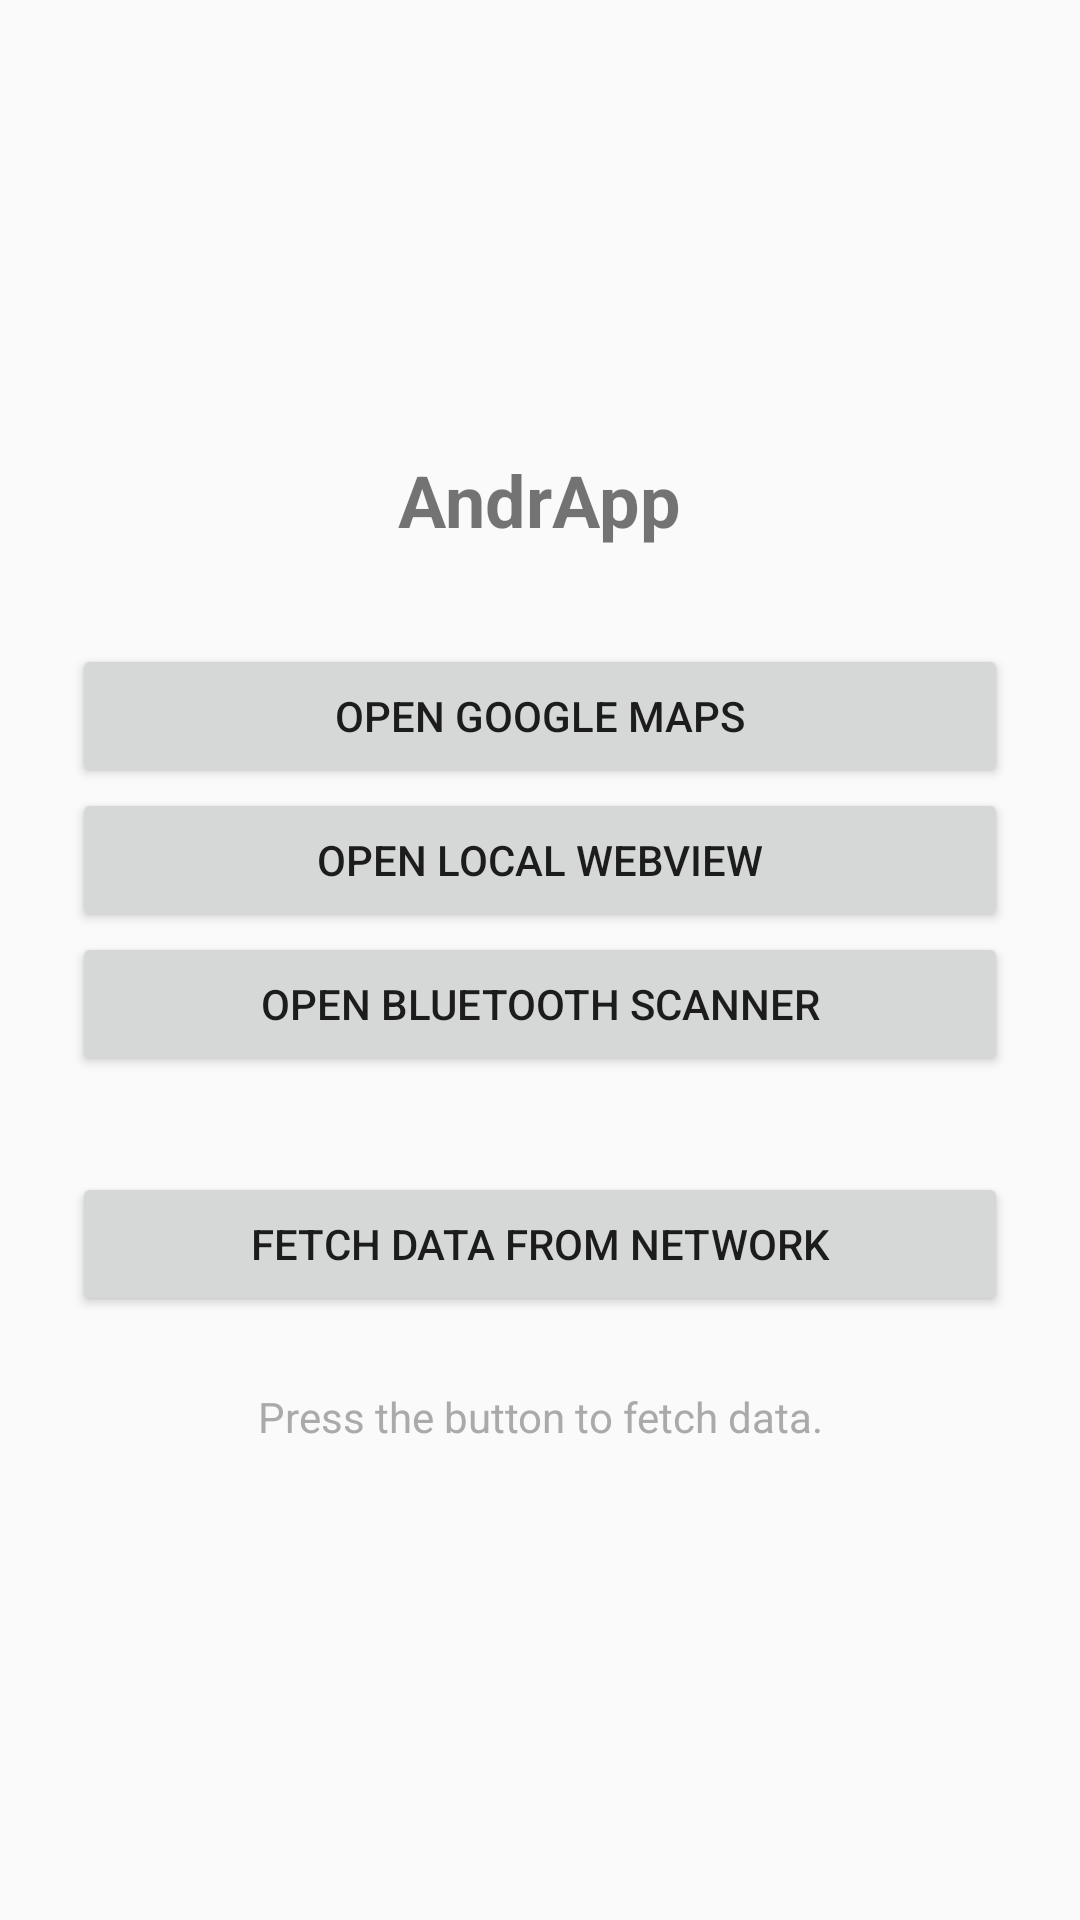

Android layout source for this screen:
<!-- AndroidManifest.xml: activity theme Theme.AndrApp -->
<!-- res/layout/activity_main.xml -->
<?xml version="1.0" encoding="utf-8"?>
<LinearLayout xmlns:android="http://schemas.android.com/apk/res/android"
    xmlns:tools="http://schemas.android.com/tools"
    android:layout_width="match_parent"
    android:layout_height="match_parent"
    android:orientation="vertical"
    android:gravity="center"
    android:padding="24dp"
    tools:context=".MainActivity">

    <TextView
        android:layout_width="wrap_content"
        android:layout_height="wrap_content"
        android:text="@string/app_name"
        android:textSize="24sp"
        android:textStyle="bold"
        android:layout_marginBottom="32dp"/>

    <Button
        android:id="@+id/btn_open_maps"
        android:layout_width="match_parent"
        android:layout_height="wrap_content"
        android:text="@string/open_google_maps" />

    <Button
        android:id="@+id/btn_open_webview"
        android:layout_width="match_parent"
        android:layout_height="wrap_content"
        android:text="@string/open_local_webview" />

    <Button
        android:id="@+id/btn_open_bluetooth"
        android:layout_width="match_parent"
        android:layout_height="wrap_content"
        android:text="@string/open_bluetooth_scanner" />

    <Button
        android:id="@+id/btn_fetch_data"
        android:layout_width="match_parent"
        android:layout_height="wrap_content"
        android:layout_marginTop="32dp"
        android:text="@string/fetch_data_from_network" />

    <TextView
        android:id="@+id/tv_network_result"
        android:layout_width="match_parent"
        android:layout_height="wrap_content"
        android:layout_marginTop="16dp"
        android:gravity="center"
        android:padding="8dp"
        android:text="@string/press_button_to_fetch"
        android:textColor="@android:color/darker_gray" />

</LinearLayout>
<!-- resources referenced by this layout -->
<resources>
  <string name="app_name">AndrApp</string>
  <string name="fetch_data_from_network">Fetch Data from Network</string>
  <string name="open_bluetooth_scanner">Open Bluetooth Scanner</string>
  <string name="open_google_maps">Open Google Maps</string>
  <string name="open_local_webview">Open Local WebView</string>
  <string name="press_button_to_fetch">Press the button to fetch data.</string>
  <style name="Theme.AndrApp" parent="Theme.AppCompat.Light.NoActionBar">
          <item name="colorPrimary">@color/purple_500</item>
          <item name="colorPrimaryDark">@color/purple_700</item>
          <item name="colorAccent">@color/teal_200</item>
          <item name="android:windowOptOutEdgeToEdgeEnforcement" tools:targetApi="35">true</item>
      </style>
  <!-- not gathered from this repository: default colours our renderer supplied (Android Studio template values) -->
  <color name="purple_500">#FF6200EE</color>
  <color name="purple_700">#FF3700B3</color>
  <color name="teal_200">#FF03DAC5</color>
</resources>
